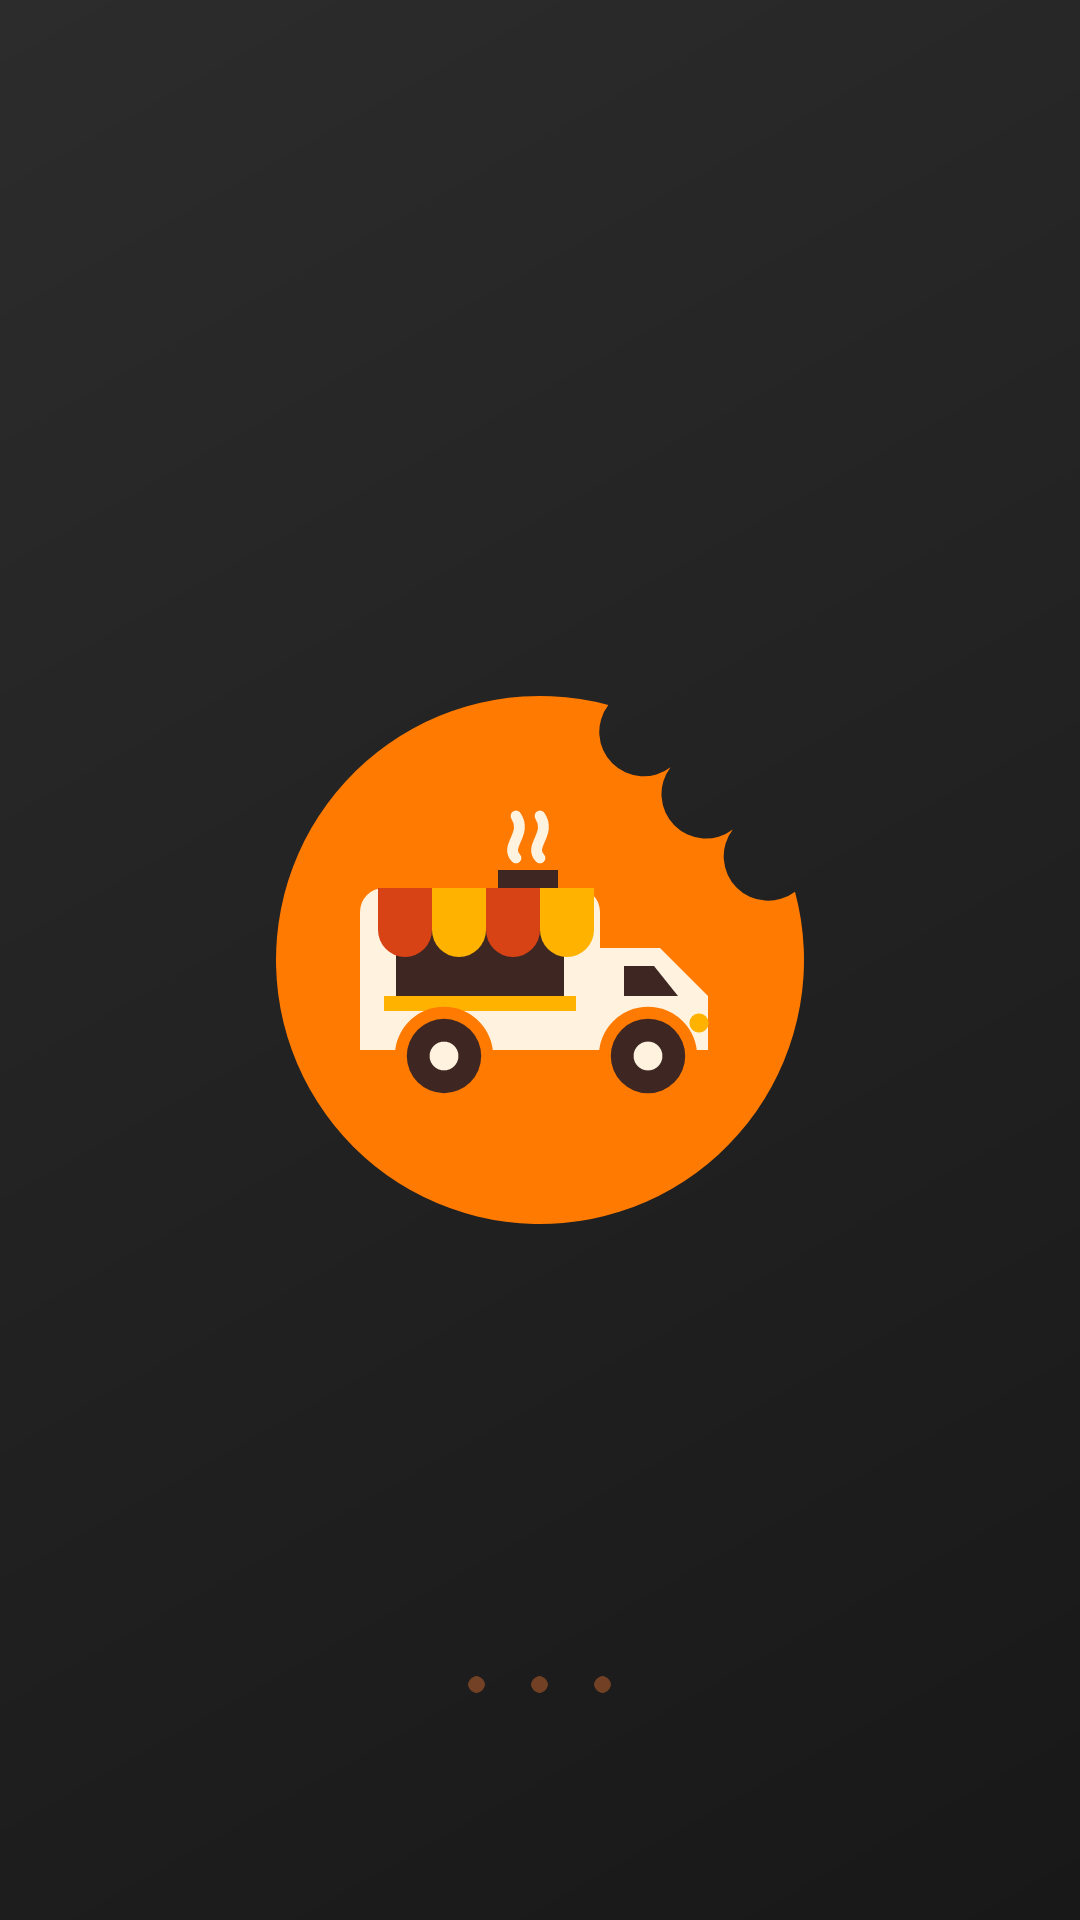

Write the Android layout XML for this screen, with the resource values it uses.
<!-- AndroidManifest.xml: activity theme Theme.StreetBite.Starting -->
<!-- res/layout/activity_splash.xml -->
<?xml version="1.0" encoding="utf-8"?>
<RelativeLayout xmlns:android="http://schemas.android.com/apk/res/android"
    android:layout_width="match_parent"
    android:layout_height="match_parent"
    android:background="@drawable/bg_hero_logo"
    android:clipChildren="false"
    android:clipToPadding="false">

    
    <FrameLayout
        android:id="@+id/contenedorLogo"
        android:layout_width="216dp"
        android:layout_height="216dp"
        android:layout_centerInParent="true"
        android:clipChildren="false"
        android:clipToPadding="false">

        
        <View
            android:id="@+id/viewPulso1"
            android:layout_width="176dp"
            android:layout_height="176dp"
            android:layout_gravity="center"
            android:alpha="0"
            android:background="@drawable/bg_splash_pulso" />

        <View
            android:id="@+id/viewPulso2"
            android:layout_width="176dp"
            android:layout_height="176dp"
            android:layout_gravity="center"
            android:alpha="0"
            android:background="@drawable/bg_splash_pulso" />

        <ImageView
            android:id="@+id/imgLogoSplash"
            android:layout_width="match_parent"
            android:layout_height="match_parent"
            android:contentDescription="Logo de StreetBite"
            android:scaleType="fitCenter"
            android:src="@drawable/ic_streetbite_logo" />
    </FrameLayout>

    
    <LinearLayout
        android:layout_width="match_parent"
        android:layout_height="wrap_content"
        android:layout_below="@id/contenedorLogo"
        android:layout_marginTop="12dp"
        android:gravity="center_horizontal"
        android:orientation="vertical"
        android:paddingStart="24dp"
        android:paddingEnd="24dp">

        <TextView
            android:id="@+id/txtNombreSplash"
            android:layout_width="wrap_content"
            android:layout_height="wrap_content"
            android:alpha="0"
            android:fontFamily="sans-serif-black"
            android:letterSpacing="-0.02"
            android:text="StreetBite"
            android:textColor="#FAFAF8"
            android:textSize="38sp" />

        <TextView
            android:id="@+id/txtLemaSplash"
            android:layout_width="wrap_content"
            android:layout_height="wrap_content"
            android:layout_marginTop="6dp"
            android:alpha="0"
            android:gravity="center"
            android:letterSpacing="0.03"
            android:text="Encuentra tu próximo foodtruck"
            android:textColor="#E8E5DF"
            android:textSize="14sp" />
    </LinearLayout>

    
    <LinearLayout
        android:layout_width="wrap_content"
        android:layout_height="wrap_content"
        android:layout_alignParentBottom="true"
        android:layout_centerHorizontal="true"
        android:layout_marginBottom="68dp"
        android:orientation="horizontal">

        <View
            android:id="@+id/punto1"
            android:layout_width="9dp"
            android:layout_height="9dp"
            android:layout_margin="6dp"
            android:alpha="0.4"
            android:background="@drawable/bg_splash_dot"
            android:scaleX="0.6"
            android:scaleY="0.6" />

        <View
            android:id="@+id/punto2"
            android:layout_width="9dp"
            android:layout_height="9dp"
            android:layout_margin="6dp"
            android:alpha="0.4"
            android:background="@drawable/bg_splash_dot"
            android:scaleX="0.6"
            android:scaleY="0.6" />

        <View
            android:id="@+id/punto3"
            android:layout_width="9dp"
            android:layout_height="9dp"
            android:layout_margin="6dp"
            android:alpha="0.4"
            android:background="@drawable/bg_splash_dot"
            android:scaleX="0.6"
            android:scaleY="0.6" />
    </LinearLayout>

</RelativeLayout>
<!-- resources referenced by this layout -->
<resources>
  <!-- drawable bg_hero_logo (drawable) -->
  <?xml version="1.0" encoding="utf-8"?>
  <shape xmlns:android="http://schemas.android.com/apk/res/android"
      android:shape="rectangle">
      <gradient
          android:angle="315"
          android:centerColor="#222222"
          android:endColor="#181818"
          android:startColor="#2C2C2C" />
  </shape>
  <!-- drawable bg_splash_dot (drawable) -->
  <?xml version="1.0" encoding="utf-8"?>
  <shape xmlns:android="http://schemas.android.com/apk/res/android"
      android:shape="oval">
      <solid android:color="#F47B35" />
  </shape>
  <!-- drawable bg_splash_pulso (drawable) -->
  <?xml version="1.0" encoding="utf-8"?>
  <shape xmlns:android="http://schemas.android.com/apk/res/android"
      android:shape="oval">
      <solid android:color="#00000000" />
      <stroke
          android:width="3dp"
          android:color="#F47B35" />
  </shape>
  <!-- drawable ic_streetbite_logo: vector/xml drawable (drawable, 2789 chars, omitted) -->
  <style name="Theme.StreetBite.Starting" parent="Theme.SplashScreen">
          <item name="windowSplashScreenBackground">#181818</item>
          <item name="windowSplashScreenAnimatedIcon">@drawable/ic_splash_icon</item>
          <item name="postSplashScreenTheme">@style/Theme.StreetBite</item>
      </style>
  <!-- drawable ic_splash_icon (drawable) -->
  <?xml version="1.0" encoding="utf-8"?>
  <inset xmlns:android="http://schemas.android.com/apk/res/android"
      android:drawable="@drawable/ic_streetbite_logo"
      android:insetLeft="12%"
      android:insetTop="12%"
      android:insetRight="12%"
      android:insetBottom="12%" />
  <style name="Theme.StreetBite" parent="Theme.AppCompat.NoActionBar">
          <item name="colorPrimary">@color/sb_naranja</item>
          <item name="colorPrimaryDark">@color/sb_crema</item>
          <item name="colorAccent">@color/sb_naranja</item>
          <item name="android:windowBackground">@color/sb_crema</item>
          <item name="android:statusBarColor">@android:color/transparent</item>
          <item name="android:windowLightStatusBar">false</item>
          
          <item name="android:windowActivityTransitions">true</item>
          <item name="android:windowContentTransitions">true</item>
      </style>
  <color name="sb_naranja">#F47B35</color>
  <color name="sb_crema">#181818</color>
</resources>
